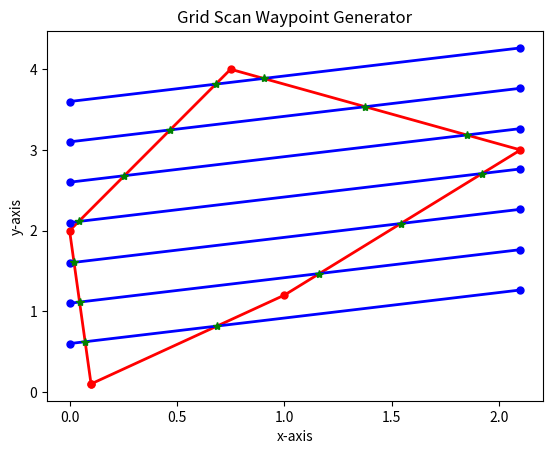

Write Python code to recreate this figure.
# -*- coding: utf-8 -*-
"""
Created on Tue Aug 18 22:11:01 2020

@author: My Laptop
"""

import matplotlib.pyplot as plt
from math import atan2, tan, sqrt, pow
from numpy import rad2deg, deg2rad

clearance = 0.5

def drawROI(ROI):
    x = []
    y = []
    
    for points in ROI:
        x.append(points[0])
        y.append(points[1])
        
    plt.plot(x, y, "-r.", linewidth = 2, markersize = 10)
    plt.title("Grid Scan Waypoint Generator")
    plt.xlabel("x-axis")
    plt.ylabel("y-axis")
    
def getOrientation(ROI):
    point1 = ROI[0]
    point2 = ROI[1]
    diffX = point2[0] - point1[0]
    diffY = point2[1] - point1[1]
    
    orientation = atan2(diffY, diffX)
    
    return orientation

def getGradient(orientation):
    return tan(orientation)
    
def getMaxX(ROI):
    maxX = 0
    for point in ROI:
        if(point[0] > maxX):
            maxX = point[0]
            
    return maxX

def getMinX(ROI):
    minX = 1000
    for point in ROI:
        if(point[0] < minX):
            minX = point[0]
            
    return minX

def getMaxY(ROI):
    maxY = 0
    for point in ROI:
        if(point[1] > maxY):
            maxY = point[1]
            
    return maxY

def getMinY(ROI):
    minY = 1000
    for point in ROI:
        if(point[1] < minY):
            minY = point[1]
            
    return minY

def getROILines(ROI):
    ROILines = []

    for i in range(len(ROI)-1):
        point1 = ROI[i]
        point2 = ROI[i+1]

        line = (point1, point2)
        ROILines.append(line)

    return ROILines

def getScanLines(ROI, gradient):
    scanLines = []
    
    for i in range(7):    
        x1 = getMinX(ROI)
        y1 = getMinY(ROI)+clearance*(i+1)
        point1 = (x1, y1)
        x2 = getMaxX(ROI)
        point2 = (x2, gradient*x2 + clearance*(i+1))
        
        x = [point1[0], point2[0]]
        y = [point1[1], point2[1]]
        
        scanLines.append((point1, point2))
        
        plt.plot(x, y, "-b.", linewidth = 2, markersize = 10)
        plt.title("Grid Scan Waypoint Generator")
        plt.xlabel("x-axis")
        plt.ylabel("y-axis")
    
    return scanLines
    
def getIntersectionPoint(line1, line2):
    x1,y1 = line1[0]
    x2,y2 = line1[1]
    x3,y3 = line2[0]
    x4,y4 = line2[1]

    numeratorX = (x1*y2-y1*x2)*(x3-x4) - (x1-x2)*(x3*y4-y3*x4)
    numeratorY = (x1*y2-y1*x2)*(y3-y4) - (y1-y2)*(x3*y4-y3*x4)
    denum = (x1-x2)*(y3-y4)-(y1-y2)*(x3-x4)

    xIntersect = numeratorX/denum
    yIntersect = numeratorY/denum

    return xIntersect, yIntersect

def distance(point1, point2):
    diffX = point1[0] - point2[0]
    diffY = point1[1] - point2[1]
    
    return sqrt(pow(diffX, 2) + pow(diffY, 2))
    
    
def pointIsInScanLine(point, line):
    tolerance = 0.00001
    
    point1 = line[0]
    point2 = line[1]
    
    distance1 = distance(point1, point) + distance(point2, point)
    distance2 = distance(point1, point2)
    
    if (distance1 - distance2 < abs(tolerance)):
        return True
    else:
        return False
    
def main(ROI, orientation = None):
    
    if (ROI[-1] != ROI[0]):
        ROI.insert(len(ROI), ROI[0])
    
    if(orientation==None):
        orientation = getOrientation(ROI)
        print(rad2deg(orientation))
    else:
        print(rad2deg(orientation))
        
    gradient = getGradient(orientation)
    
    drawROI(ROI)
    scanLines = getScanLines(ROI, gradient)
    ROILines = getROILines(ROI)
    
    intersectionPoints = []
    
    for i in range(len(ROILines)):
        for j in range(len(scanLines)):
            intersectionPoint = getIntersectionPoint(scanLines[j], ROILines[i])
            
            cond = pointIsInScanLine(intersectionPoint, scanLines[j])
            cond2 = pointIsInScanLine(intersectionPoint, ROILines[i])
            
            if (cond and cond2):
                intersectionPoints.append(intersectionPoint)
                plt.plot(intersectionPoint[0], intersectionPoint[1], "g*")
    
if __name__ == "__main__":
    ROI = [(0.1,0.1), (1,1.2), (2.1,3), (0.75,4), (0,2)]
    main(ROI, orientation=deg2rad(20))